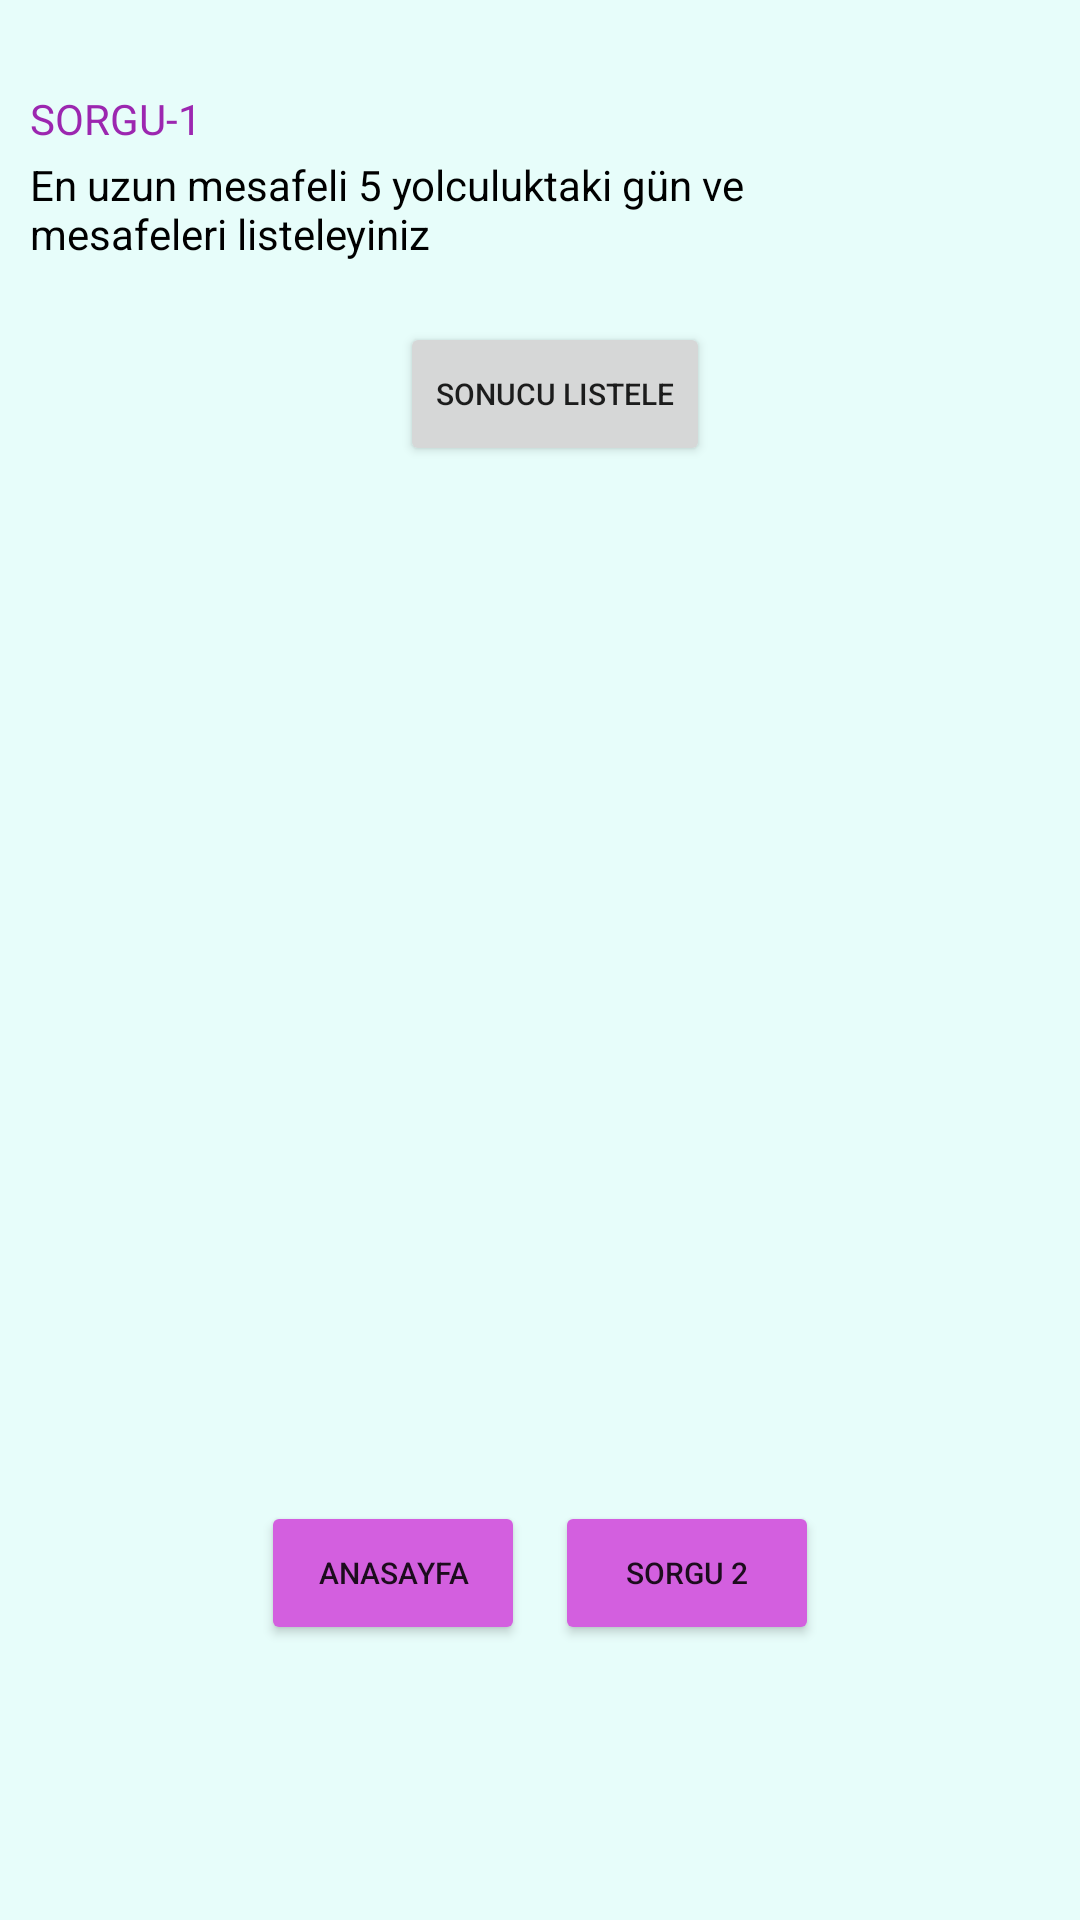

The Android layout XML behind this screen, and the referenced resources:
<!-- AndroidManifest.xml: application theme Theme.Query -->
<!-- res/layout/activity_query1.xml -->
<?xml version="1.0" encoding="utf-8"?>
<androidx.appcompat.widget.LinearLayoutCompat xmlns:android="http://schemas.android.com/apk/res/android"
    xmlns:app="http://schemas.android.com/apk/res-auto"
    xmlns:tools="http://schemas.android.com/tools"
    android:layout_width="match_parent"
    android:layout_height="match_parent"
    android:orientation="vertical"
    android:textAlignment="center"
    tools:context=".Query1Activity"
    android:background="#E7FDFA">


    <androidx.appcompat.widget.LinearLayoutCompat
        android:layout_width="match_parent"
        android:layout_height="wrap_content"
        android:layout_marginLeft="10dp"
        android:layout_marginTop="30dp"
        android:orientation="vertical">

        <TextView
            android:layout_width="wrap_content"
            android:layout_height="wrap_content"
            android:text="SORGU-1"
            android:textColor="#9C27B0">
        </TextView>

        <TextView
            android:layout_width="wrap_content"
            android:layout_height="wrap_content"
            android:layout_marginTop="3dp"
            android:maxWidth="270dp"
            android:text="En uzun mesafeli 5 yolculuktaki gün ve mesafeleri listeleyiniz"
            android:textColor="@color/black"></TextView>

        <Button
            android:id="@+id/showButton"
            android:layout_width="wrap_content"
            android:layout_height="wrap_content"
            android:layout_gravity="center"
            android:layout_marginTop="20dp"
            android:text="SONUCU LISTELE"
            android:textSize="10sp">

        </Button>


    </androidx.appcompat.widget.LinearLayoutCompat>


    <androidx.appcompat.widget.LinearLayoutCompat
        android:layout_width="match_parent"
        android:layout_height="wrap_content"
        android:layout_gravity="center"
        android:layout_marginTop="70dp"
        android:orientation="vertical"
        android:layout_marginLeft="9dp"
        android:layout_marginRight="9dp">

        <TableLayout
            android:id="@+id/tableLayout"
            android:layout_width="match_parent"
            android:layout_height="match_parent"
            android:visibility="invisible">

            <TableRow
                android:layout_width="match_parent"
                android:layout_height="match_parent">

                <TextView
                    android:id="@+id/textView23"
                    android:layout_width="200dp"
                    android:layout_height="35dp"
                    android:height="25dp"
                    android:background="#D31616"
                    android:gravity="center"
                    android:text="GÜN"
                    android:textAlignment="center"
                    android:textColor="#FFFFFF" />

                <TextView
                    android:id="@+id/textView22"
                    android:layout_width="200dp"
                    android:layout_height="35dp"
                    android:layout_marginLeft="3dp"
                    android:height="25dp"
                    android:background="#D31616"
                    android:gravity="center"
                    android:text="MESAFE"
                    android:textAlignment="center"
                    android:textColor="#FFFFFF" />

            </TableRow>

            <TableRow
                android:layout_width="match_parent"
                android:layout_height="50dp">

                <TextView

                    android:id="@+id/gun1"
                    android:layout_width="match_parent"
                    android:layout_height="35dp"
                    android:layout_marginTop="3dp"
                    android:height="25dp"
                    android:background="#96E199"
                    android:gravity="center"
                    android:text="TextView"
                    android:textAlignment="center"
                    android:textColor="#000000" />

                <TextView

                    android:id="@+id/mesafe1"
                    android:layout_width="match_parent"
                    android:layout_height="35dp"
                    android:layout_marginLeft="3dp"
                    android:layout_marginTop="3dp"
                    android:height="25dp"
                    android:background="#96E199"
                    android:gravity="center"
                    android:text="TextView1"
                    android:textAlignment="center"
                    android:textColor="#000000" />
            </TableRow>

            <TableRow
                android:layout_width="match_parent"
                android:layout_height="match_parent">

                <TextView
                    android:id="@+id/gun2"
                    android:layout_width="match_parent"
                    android:layout_height="35dp"
                    android:layout_marginTop="3dp"
                    android:height="25dp"
                    android:background="#96E199"
                    android:gravity="center"
                    android:text="TextView"
                    android:textAlignment="center"
                    android:textColor="#000000" />

                <TextView
                    android:id="@+id/mesafe2"
                    android:layout_width="match_parent"
                    android:layout_height="35dp"
                    android:layout_marginLeft="3dp"
                    android:layout_marginTop="3dp"
                    android:height="25dp"
                    android:background="#96E199"
                    android:gravity="center"
                    android:text="TextView2"
                    android:textAlignment="center"
                    android:textColor="#000000" />

            </TableRow>

            <TableRow
                android:layout_width="match_parent"
                android:layout_height="match_parent">

                <TextView
                    android:id="@+id/gun3"
                    android:layout_width="match_parent"
                    android:layout_height="35dp"
                    android:layout_marginTop="3dp"
                    android:height="25dp"
                    android:background="#96E199"
                    android:gravity="center"
                    android:text="TextView"
                    android:textAlignment="center"
                    android:textColor="#000000" />

                <TextView
                    android:id="@+id/mesafe3"
                    android:layout_width="match_parent"
                    android:layout_height="35dp"
                    android:layout_marginLeft="3dp"
                    android:layout_marginTop="3dp"
                    android:height="25dp"
                    android:background="#96E199"
                    android:gravity="center"
                    android:text="TextView3"
                    android:textAlignment="center"
                    android:textColor="#000000" />
            </TableRow>

            <TableRow
                android:layout_width="match_parent"
                android:layout_height="match_parent">

                <TextView
                    android:id="@+id/gun4"
                    android:layout_width="match_parent"
                    android:layout_height="35dp"
                    android:layout_marginTop="3dp"
                    android:height="25dp"
                    android:background="#96E199"
                    android:gravity="center"
                    android:text="TextView"
                    android:textAlignment="center"
                    android:textColor="#000000" />

                <TextView
                    android:id="@+id/mesafe4"
                    android:layout_width="match_parent"
                    android:layout_height="35dp"
                    android:layout_marginLeft="3dp"
                    android:layout_marginTop="3dp"
                    android:height="25dp"
                    android:background="#96E199"
                    android:gravity="center"
                    android:text="TextView4"
                    android:textAlignment="center"
                    android:textColor="#000000" />
            </TableRow>

            <TableRow
                android:layout_width="match_parent"
                android:layout_height="match_parent">

                <TextView
                    android:id="@+id/gun5"
                    android:layout_width="match_parent"
                    android:layout_height="35dp"
                    android:layout_marginTop="3dp"
                    android:height="25dp"
                    android:background="#96E199"
                    android:gravity="center"
                    android:text="TextView"
                    android:textAlignment="center"
                    android:textColor="#000000" />

                <TextView
                    android:id="@+id/mesafe5"
                    android:layout_width="match_parent"
                    android:layout_height="35dp"
                    android:layout_marginLeft="3dp"
                    android:layout_marginTop="3dp"
                    android:height="25dp"
                    android:background="#96E199"
                    android:gravity="center"
                    android:text="TextView5"
                    android:textAlignment="center"
                    android:textColor="#000000" />
            </TableRow>
        </TableLayout>


    </androidx.appcompat.widget.LinearLayoutCompat>


    <androidx.appcompat.widget.LinearLayoutCompat
        android:layout_width="wrap_content"
        android:layout_height="wrap_content"
        android:orientation="horizontal"
        android:layout_gravity="center"
        android:layout_marginTop="50dp"
        >

        <Button
            android:id="@+id/backButton"
            android:layout_width="wrap_content"
            android:layout_height="wrap_content"
            android:layout_marginRight="5dp"
            android:backgroundTint="#D35FDF"
            android:drawableLeft="@drawable/previous"
            android:text="ANASAYFA"
            android:textSize="10sp"

            app:icon="@drawable/previous" />

        <Button
            android:id="@+id/nextButton"
            android:layout_width="wrap_content"
            android:layout_height="wrap_content"
            android:layout_marginLeft="5dp"
            android:backgroundTint="#D35FDF"
            android:drawableRight="@drawable/next"
            android:text="SORGU 2"

            android:textSize="10sp" />
    </androidx.appcompat.widget.LinearLayoutCompat>




</androidx.appcompat.widget.LinearLayoutCompat>
<!-- resources referenced by this layout -->
<resources>
  <color name="black">#FF000000</color>
  <style name="Theme.Query" parent="Theme.MaterialComponents.DayNight.DarkActionBar">
          
          <item name="colorPrimary">@color/purple_500</item>
          <item name="colorPrimaryVariant">@color/purple_700</item>
          <item name="colorOnPrimary">@color/white</item>
          
          <item name="colorSecondary">@color/teal_200</item>
          <item name="colorSecondaryVariant">@color/teal_700</item>
          <item name="colorOnSecondary">@color/black</item>
          
          <item name="android:statusBarColor" tools:targetApi="l">?attr/colorPrimaryVariant</item>
          
      </style>
  <color name="purple_500">#FF6200EE</color>
  <color name="purple_700">#FF3700B3</color>
  <color name="white">#FFFFFFFF</color>
  <color name="teal_200">#FF03DAC5</color>
  <color name="teal_700">#FF018786</color>
</resources>
